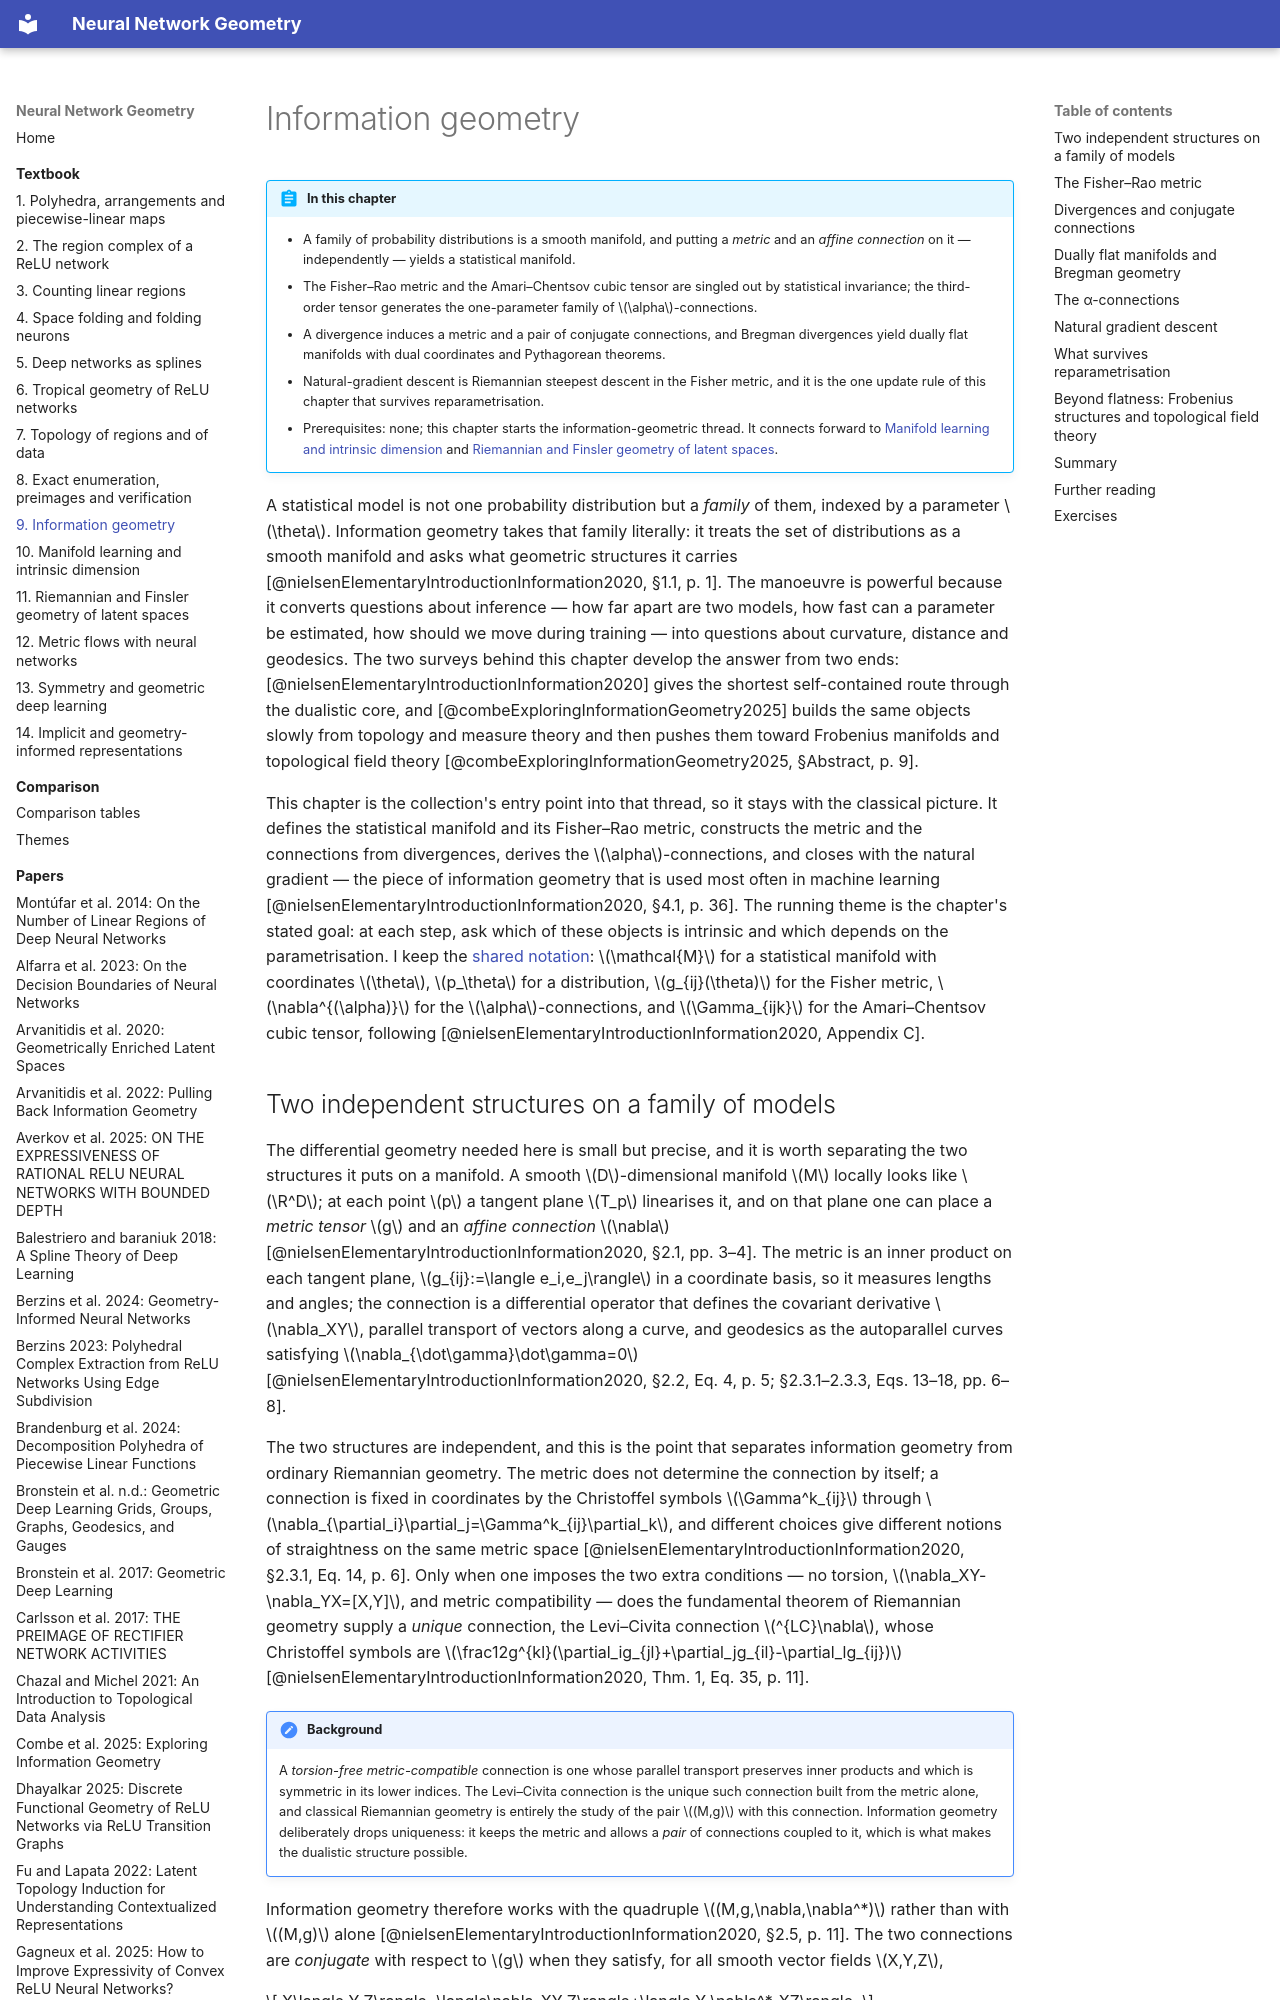

repository: Johanmkr/InfoBase-NNgeometry · page: textbook/information-geometry/index.html · generator: mkdocs

---
chapter: information-geometry
title: Information geometry
outline_hash: f08837f1cf81
built_from:
  arvanitidisPullingBackInformation2022: b6e2d23bcb04
  combeExploringInformationGeometry2025: f2e5daaa2fa6
  grigsbyHiddenSymmetriesReLU: 2b3f7998f609
  halversonMetricFlowsNeural2024: 2fd2a25dba82
  nielsenElementaryIntroductionInformation2020: 68ed040d3708
---

# Information geometry

!!! abstract "In this chapter"
    - A family of probability distributions is a smooth manifold, and putting a *metric* and an *affine connection* on it — independently — yields a statistical manifold.
    - The Fisher–Rao metric and the Amari–Chentsov cubic tensor are singled out by statistical invariance; the third-order tensor generates the one-parameter family of $\alpha$-connections.
    - A divergence induces a metric and a pair of conjugate connections, and Bregman divergences yield dually flat manifolds with dual coordinates and Pythagorean theorems.
    - Natural-gradient descent is Riemannian steepest descent in the Fisher metric, and it is the one update rule of this chapter that survives reparametrisation.
    - Prerequisites: none; this chapter starts the information-geometric thread. It connects forward to [Manifold learning and intrinsic dimension](manifold-learning.md) and [Riemannian and Finsler geometry of latent spaces](latent-geometry.md).

A statistical model is not one probability distribution but a *family* of them, indexed by a parameter $\theta$. Information geometry takes that family literally: it treats the set of distributions as a smooth manifold and asks what geometric structures it carries [@nielsenElementaryIntroductionInformation2020, §1.1, p. 1]. The manoeuvre is powerful because it converts questions about inference — how far apart are two models, how fast can a parameter be estimated, how should we move during training — into questions about curvature, distance and geodesics. The two surveys behind this chapter develop the answer from two ends: [@nielsenElementaryIntroductionInformation2020] gives the shortest self-contained route through the dualistic core, and [@combeExploringInformationGeometry2025] builds the same objects slowly from topology and measure theory and then pushes them toward Frobenius manifolds and topological field theory [@combeExploringInformationGeometry2025, §Abstract, p. 9].

This chapter is the collection's entry point into that thread, so it stays with the classical picture. It defines the statistical manifold and its Fisher–Rao metric, constructs the metric and the connections from divergences, derives the $\alpha$-connections, and closes with the natural gradient — the piece of information geometry that is used most often in machine learning [@nielsenElementaryIntroductionInformation2020, §4.1, p. 36]. The running theme is the chapter's stated goal: at each step, ask which of these objects is intrinsic and which depends on the parametrisation. I keep the [shared notation](../notation.md): $\mathcal{M}$ for a statistical manifold with coordinates $\theta$, $p_\theta$ for a distribution, $g_{ij}(\theta)$ for the Fisher metric, $\nabla^{(\alpha)}$ for the $\alpha$-connections, and $\Gamma_{ijk}$ for the Amari–Chentsov cubic tensor, following [@nielsenElementaryIntroductionInformation2020, Appendix C].
